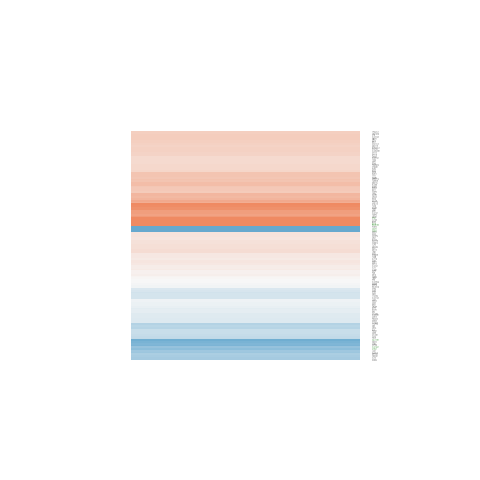

The table this chart was drawn from, first rows:
gene.id, ENSEMBL, ENTREZID, SYMBOL, logFC, AveExpr, t, P.Value, adj.P.Val, B
ENSG00000004478, ENSG00000004478, 2288, FKBP4, 0.7509, 7.479, 3.392, 0.005215, 0.07073, -2.67
ENSG00000004961, ENSG00000004948, 799, CALCR, 0.6906, 4.516, 2.334, 0.03745, 0.1653, -4.45
ENSG00000006555, ENSG00000006534, 221, ALDH3B1, -0.1666, 2.01, -0.51, 0.6191, 0.7743, -6.197
ENSG00000008853, ENSG00000008838, 9862, MED24, 0.1784, 2.577, 0.5585, 0.5866, 0.7508, -6.263
ENSG00000012174, ENSG00000012171, 7869, SEMA3B, 0.1354, 3.893, 0.8343, 0.4201, 0.6226, -6.391
ENSG00000033627, ENSG00000033327, 9846, GAB2, 0.1631, 4.335, 0.6958, 0.4996, 0.6878, -6.568
ENSG00000052802, ENSG00000052749, 23223, RRP12, 0.1501, 7.468, 0.4008, 0.6955, 0.8276, -6.919
ENSG00000054654, ENSG00000054598, 2296, FOXC1, -1.809, 7.439, -4.217, 0.001149, 0.03862, -1.144
ENSG00000064687, ENSG00000064652, 28966, SNX24, -0.8692, 2.668, -0.9596, 0.3559, 0.5659, -6.002
ENSG00000066427, ENSG00000066382, 744, MPPED2, -0.5023, 5.258, -3.355, 0.005598, 0.073, -2.679
ENSG00000068697, ENSG00000068615, 65055, REEP1, -0.1134, 5.796, -0.9426, 0.3642, 0.5745, -6.518
ENSG00000074582, ENSG00000074410, 771, CA12, 0.3681, 3.145, 2.007, 0.06743, 0.2237, -4.75
ENSG00000075303, ENSG00000075275, 9620, CELSR1, -0.3529, 4.895, -2.474, 0.02893, 0.1478, -4.249
ENSG00000082213, ENSG00000082175, 5241, PGR, 0.0654, 5.205, 0.4811, 0.639, 0.7894, -6.815
ENSG00000085871, ENSG00000085831, 22996, TTC39A, -0.2458, -1.388, -0.2424, 0.8125, 0.9003, -5.547
ENSG00000087884, ENSG00000087510, 7022, TFAP2C, -0.4583, -0.6798, -0.8398, 0.4171, 0.62, -5.376
ENSG00000088179, ENSG00000088002, 6820, SULT2B1, -0.9233, 6.084, -5.527, 0.0001221, 0.01347, 1.16
ENSG00000090097, ENSG00000090013, 645, BLVRB, 0.5144, 2.026, 1.324, 0.2099, 0.417, -5.406
ENSG00000096092, ENSG00000096060, 2289, FKBP5, 0.04826, 1.814, 0.1179, 0.9081, 0.952, -6.17
ENSG00000097046, ENSG00000096968, 3717, JAK2, -0.05992, 3.027, -0.1338, 0.8958, 0.9458, -6.555
ENSG00000100028, ENSG00000100003, 23541, SEC14L2, 0.3395, 7.037, 2.202, 0.04761, 0.1865, -4.819
ENSG00000100241, ENSG00000100219, 7494, XBP1, 0.264, 6.958, 1.03, 0.3229, 0.535, -6.462
ENSG00000100345, ENSG00000100321, 9145, SYNGR1, 0.2881, 10.53, 1.872, 0.0853, 0.2524, -5.342
ENSG00000100647, ENSG00000100605, 3705, ITPK1, 1.493, 6.658, 4.814, 0.0004018, 0.02533, -0.07597
ENSG00000100908, ENSG00000100867, 10202, DHRS2, 0.4322, 1.517, 1.26, 0.231, 0.4422, -5.442
ENSG00000101849, ENSG00000101773, 5932, RBBP8, -0.04041, 7.152, -0.2282, 0.8233, 0.9047, -6.973
ENSG00000102531, ENSG00000102393, 2717, GLA, -0.3344, 7.059, -1.065, 0.3073, 0.5207, -6.418
ENSG00000103152, ENSG00000103067, 80004, ESRP2, 0.4112, 3.364, 1.677, 0.119, 0.301, -5.286
ENSG00000105341, ENSG00000105289, 27134, TJP3, 0.2307, 4.559, 1.384, 0.191, 0.3939, -5.911
ENSG00000106803, ENSG00000106688, 6505, SLC1A1, 0.7973, 5.71, 2.498, 0.0277, 0.1449, -4.276
ENSG00000107404, ENSG00000107262, 573, BAG1, 0.3017, 4.052, 1.25, 0.2348, 0.4467, -5.996
ENSG00000108312, ENSG00000108179, 10105, PPIF, 0.002063, 7.265, 0.01166, 0.9909, 0.9962, -7.008
ENSG00000108424, ENSG00000108352, 51195, RAPGEFL1, 0.3429, 9.038, 1.697, 0.1149, 0.2948, -5.62
ENSG00000109113, ENSG00000109062, 9368, SLC9A3R1, 0.3475, 1.702, 0.639, 0.5346, 0.7147, -6.058
ENSG00000109189, ENSG00000109103, 9094, UNC119, 0.3367, 1.595, 1.262, 0.2306, 0.4419, -5.458
ENSG00000109475, ENSG00000109321, 374, AREG, -0.4391, 9.62, -2.725, 0.01817, 0.1194, -3.894
ENSG00000109670, ENSG00000109501, 7466, WFS1, -0.0884, 5.597, -0.5161, 0.615, 0.7715, -6.817
ENSG00000111412, ENSG00000111319, 6337, SCNN1A, 0.1956, 6.513, 1.097, 0.2939, 0.509, -6.389
ENSG00000111647, ENSG00000111490, 23329, TBC1D30, 0.3759, 5.896, 1.364, 0.1973, 0.4026, -6.05
ENSG00000112081, ENSG00000111907, 7164, TPD52L1, 0.3769, 8.687, 1.844, 0.08957, 0.2593, -5.401
ENSG00000113966, ENSG00000113739, 8614, STC2, -0.2623, 2.743, -1.073, 0.3041, 0.5188, -5.922
ENSG00000114455, ENSG00000114315, 3280, HES1, 0.1365, -1.623, 0.1425, 0.889, 0.9421, -5.497
ENSG00000114854, ENSG00000114737, 1154, CISH, -0.437, -0.9785, -0.5412, 0.5981, 0.7586, -5.535
ENSG00000115808, ENSG00000115641, 2274, FHL2, -0.378, 6.51, -2.189, 0.04873, 0.1887, -4.836
ENSG00000115816, ENSG00000115648, 79083, MLPH, 0.275, 7.421, 1.45, 0.1722, 0.3718, -5.964
ENSG00000116030, ENSG00000115902, 6509, SLC1A4, 0.351, 6.654, 2.11, 0.05614, 0.2025, -4.971
ENSG00000116903, ENSG00000116774, 56944, OLFML3, -0.1784, 5.725, -1.013, 0.3306, 0.543, -6.447
ENSG00000117505, ENSG00000117394, 6513, SLC2A1, 0.1074, 7.487, 0.8387, 0.4178, 0.6203, -6.638
ENSG00000118971, ENSG00000118707, 60436, TGIF2, 0.9227, 9.17, 2.352, 0.03621, 0.1628, -4.56
ENSG00000120837, ENSG00000120690, 1997, ELF1, 0.1037, 5.356, 0.6109, 0.5524, 0.7266, -6.754
ENSG00000123213, ENSG00000123066, 23389, MED13L, 0.5201, 4.959, 3.652, 0.00322, 0.05658, -2.103
ENSG00000125257, ENSG00000124839, 64284, RAB17, 0.4659, 5.03, 3.051, 0.009879, 0.09175, -3.214
ENSG00000125952, ENSG00000125850, 58495, OVOL2, -0.06686, 7.277, -0.4679, 0.6481, 0.7946, -6.888
ENSG00000127463, ENSG00000127152, 64919, BCL11B, 0.2013, 6.502, 1.094, 0.2949, 0.51, -6.386
ENSG00000127989, ENSG00000127663, 23030, KDM4B, -0.02016, 4.371, -0.1306, 0.8982, 0.9471, -6.825
ENSG00000130707, ENSG00000130558, 10439, OLFM1, 1.384, -1.544, 1.575, 0.1408, 0.3301, -4.494
ENSG00000131504, ENSG00000131370, 9467, SH3BP5, 0.1819, 9.023, 1.275, 0.2261, 0.4368, -6.188
ENSG00000131979, ENSG00000131759, 5914, RARA, 0.2918, 6.108, 1.198, 0.2535, 0.4676, -6.269
ENSG00000132522, ENSG00000132382, 10514, MYBBP1A, 0.4799, 5.417, 3.448, 0.004698, 0.06763, -2.523
ENSG00000132819, ENSG00000132661, 29107, NXT1, 0.419, 6.928, 1.947, 0.0749, 0.2361, -5.237
... 70 more rows
